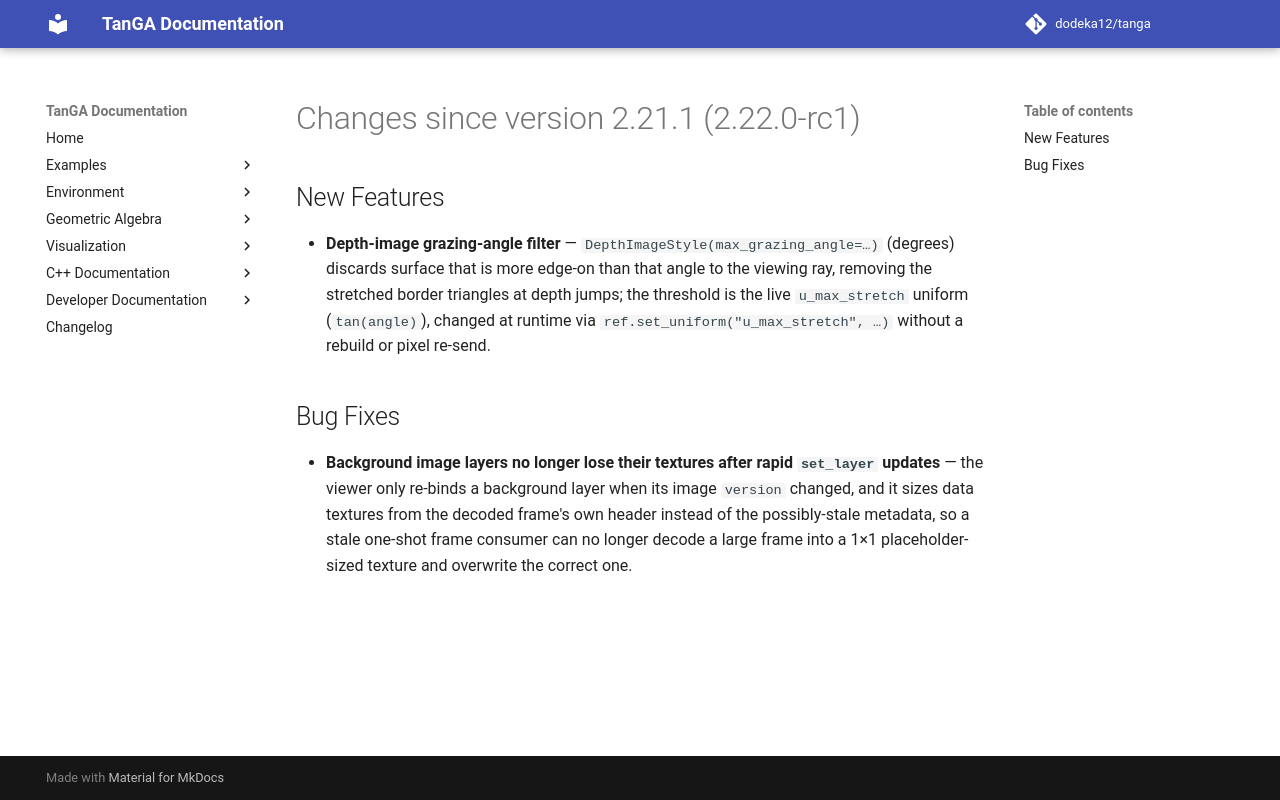

repository: dodeka12/tanga · page: v2.28.0/changelog/2026/10/20_3a4b0aad9/index.html · generator: mkdocs

# Changes since version 2.21.1 (2.22.0-rc1)

## New Features
- **Depth-image grazing-angle filter** — `DepthImageStyle(max_grazing_angle=…)`
  (degrees) discards surface that is more edge-on than that angle to the viewing
  ray, removing the stretched border triangles at depth jumps; the threshold is
  the live `u_max_stretch` uniform (`tan(angle)`), changed at runtime via
  `ref.set_uniform("u_max_stretch", …)` without a rebuild or pixel re-send.

## Bug Fixes
- **Background image layers no longer lose their textures after rapid
  `set_layer` updates** — the viewer only re-binds a background layer when its
  image `version` changed, and it sizes data textures from the decoded frame's
  own header instead of the possibly-stale metadata, so a stale one-shot frame
  consumer can no longer decode a large frame into a 1×1 placeholder-sized
  texture and overwrite the correct one.
